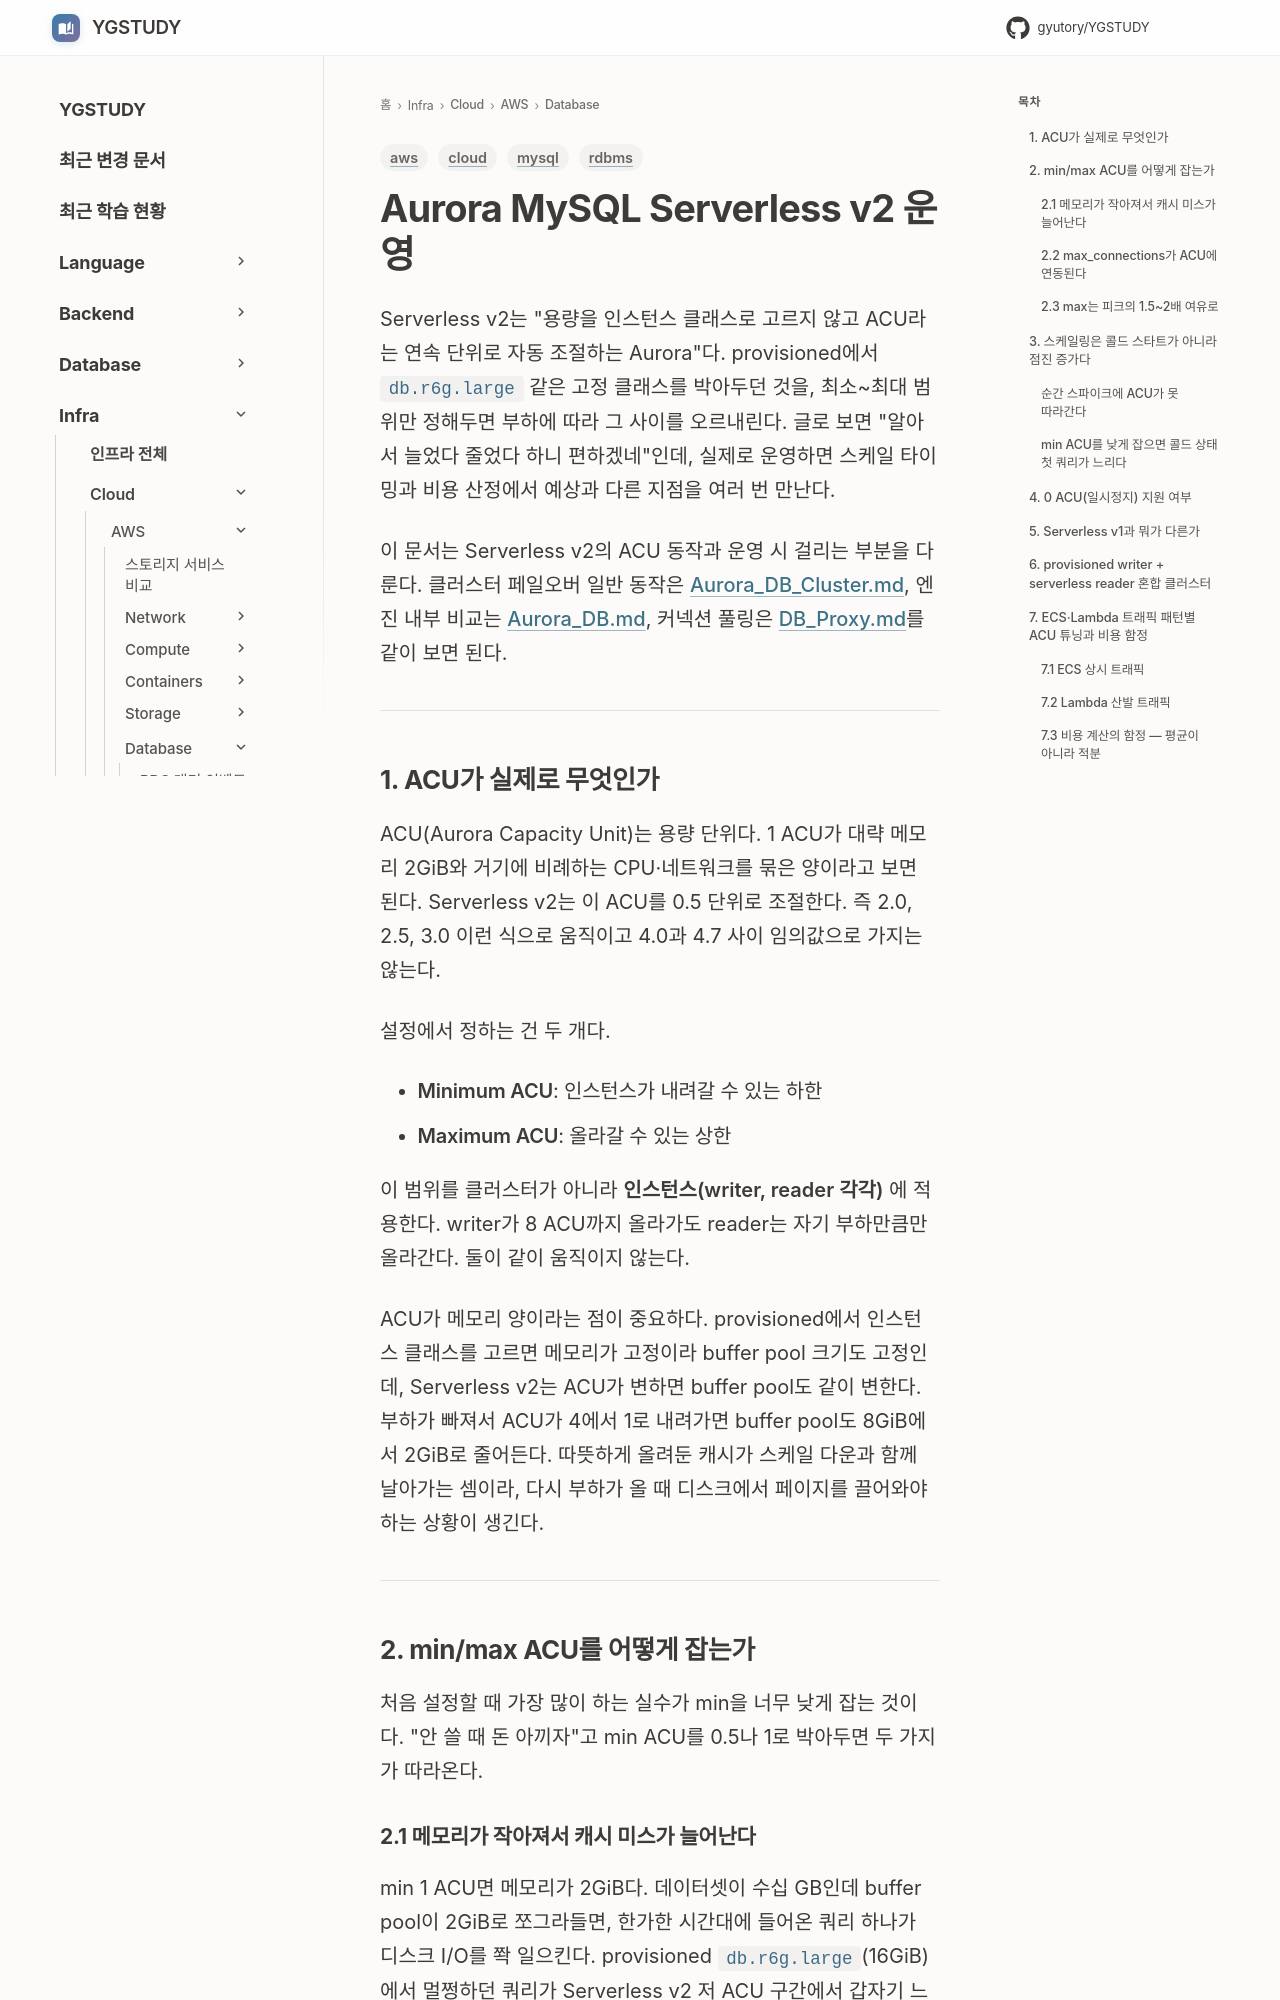

repository: GYUTORY/YGSTUDY · page: Cloud/AWS/Database/Aurora_Serverless_V2/index.html · generator: mkdocs

---
title: Aurora MySQL Serverless v2 운영
tags: [aws, rdbms, mysql, cloud]
updated: 2026-06-21
---

# Aurora MySQL Serverless v2 운영

Serverless v2는 "용량을 인스턴스 클래스로 고르지 않고 ACU라는 연속 단위로 자동 조절하는 Aurora"다. provisioned에서 `db.r6g.large` 같은 고정 클래스를 박아두던 것을, 최소~최대 범위만 정해두면 부하에 따라 그 사이를 오르내린다. 글로 보면 "알아서 늘었다 줄었다 하니 편하겠네"인데, 실제로 운영하면 스케일 타이밍과 비용 산정에서 예상과 다른 지점을 여러 번 만난다.

이 문서는 Serverless v2의 ACU 동작과 운영 시 걸리는 부분을 다룬다. 클러스터 페일오버 일반 동작은 [Aurora_DB_Cluster.md](Aurora_DB_Cluster.md), 엔진 내부 비교는 [Aurora_DB.md](Aurora_DB.md), 커넥션 풀링은 [DB_Proxy.md](DB_Proxy.md)를 같이 보면 된다.

---

## 1. ACU가 실제로 무엇인가

ACU(Aurora Capacity Unit)는 용량 단위다. 1 ACU가 대략 메모리 2GiB와 거기에 비례하는 CPU·네트워크를 묶은 양이라고 보면 된다. Serverless v2는 이 ACU를 0.5 단위로 조절한다. 즉 2.0, 2.5, 3.0 이런 식으로 움직이고 4.0과 4.7 사이 임의값으로 가지는 않는다.

설정에서 정하는 건 두 개다.

- **Minimum ACU**: 인스턴스가 내려갈 수 있는 하한
- **Maximum ACU**: 올라갈 수 있는 상한

이 범위를 클러스터가 아니라 **인스턴스(writer, reader 각각)** 에 적용한다. writer가 8 ACU까지 올라가도 reader는 자기 부하만큼만 올라간다. 둘이 같이 움직이지 않는다.

ACU가 메모리 양이라는 점이 중요하다. provisioned에서 인스턴스 클래스를 고르면 메모리가 고정이라 buffer pool 크기도 고정인데, Serverless v2는 ACU가 변하면 buffer pool도 같이 변한다. 부하가 빠져서 ACU가 4에서 1로 내려가면 buffer pool도 8GiB에서 2GiB로 줄어든다. 따뜻하게 올려둔 캐시가 스케일 다운과 함께 날아가는 셈이라, 다시 부하가 올 때 디스크에서 페이지를 끌어와야 하는 상황이 생긴다.

---

## 2. min/max ACU를 어떻게 잡는가

처음 설정할 때 가장 많이 하는 실수가 min을 너무 낮게 잡는 것이다. "안 쓸 때 돈 아끼자"고 min ACU를 0.5나 1로 박아두면 두 가지가 따라온다.

### 2.1 메모리가 작아져서 캐시 미스가 늘어난다

min 1 ACU면 메모리가 2GiB다. 데이터셋이 수십 GB인데 buffer pool이 2GiB로 쪼그라들면, 한가한 시간대에 들어온 쿼리 하나가 디스크 I/O를 쫙 일으킨다. provisioned `db.r6g.large`(16GiB)에서 멀쩡하던 쿼리가 Serverless v2 저 ACU 구간에서 갑자기 느려지는 게 이것 때문이다.
